Run: headless pygame with SDL's dummy video driver; simulated clock (each Clock.tick advances the game by its frame time, no real sleeping); random seed 0; keys injected as events and as key.get_pressed() state; mouse plan: one left click at the window centre at the start of phase 2, then a move to the lower-right quarter at the start of phase 3.
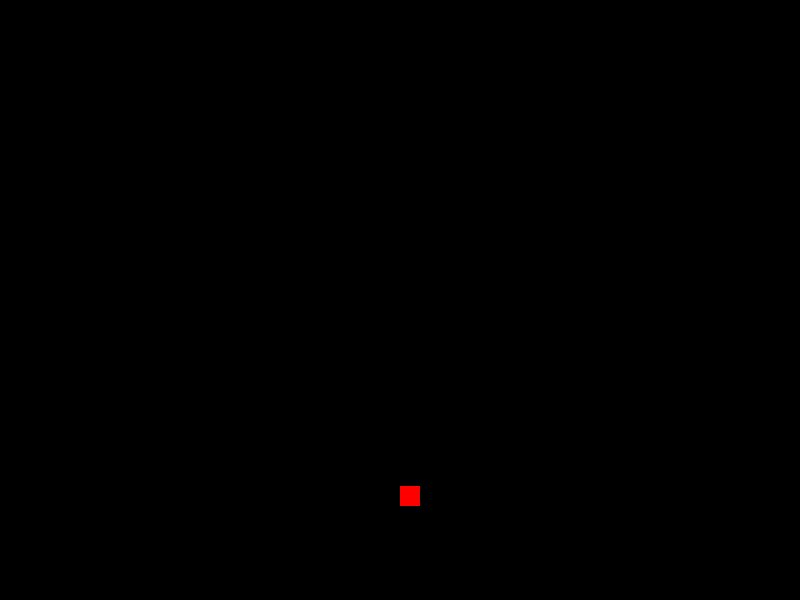
Frame 1 of 4 · flips 1–60 · no input
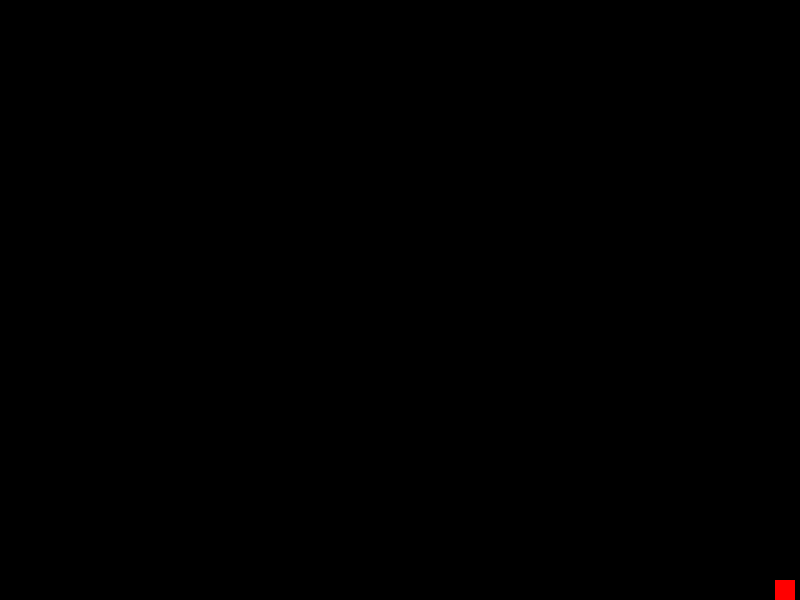
Frame 2 of 4 · flips 61–180 · clicked the window centre · tapped SPACE, RETURN · held RIGHT (→), D
Frame 3 of 4 · flips 181–300 · moved the mouse to the lower-right quarter · held DOWN (↓), S · screen unchanged from frame 2, image omitted
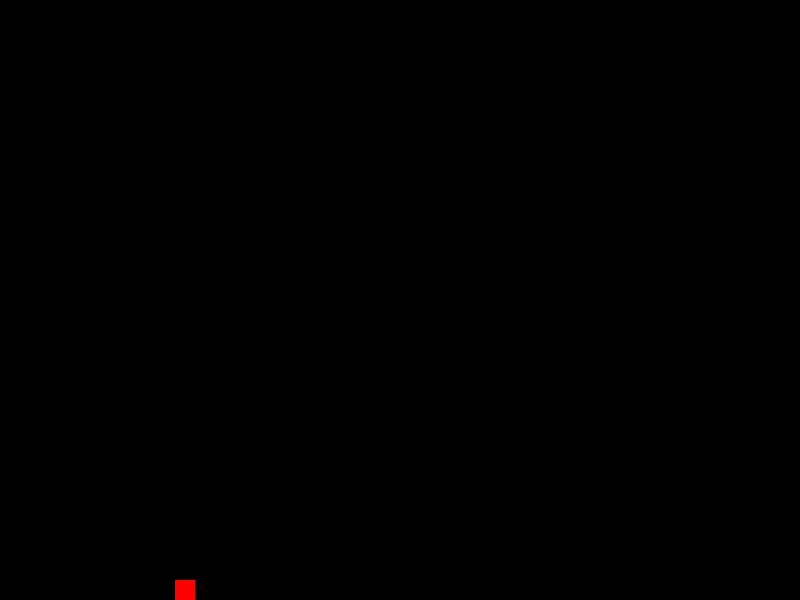
Frame 4 of 4 · flips 301–420 · held LEFT (←), A, UP (↑), W

The pygame program that drew these frames:

import pygame
import sys

# Initialize Pygame
pygame.init()

# Set up some constants
WIDTH, HEIGHT = 800, 600
SPEED = 5
JUMP_SPEED = 5
GRAVITY = 0.1
FPS = 60  # Frames per second

# Create the screen
screen = pygame.display.set_mode((WIDTH, HEIGHT))

# Create a clock
clock = pygame.time.Clock()

# Create a square
square = pygame.Rect(WIDTH // 2, HEIGHT // 2, 20, 20)

# Velocity in y direction
vy = 0

# Main game loop
running = True
while running:
    # Event loop
    for event in pygame.event.get():
        if event.type == pygame.QUIT:
            running = False
        elif event.type == pygame.KEYDOWN:
            if event.key == pygame.K_SPACE and square.bottom + SPEED >= HEIGHT:
                vy = -JUMP_SPEED  # Give it an upward speed for jumping
        # check for mouse left click
        elif event.type == pygame.MOUSEBUTTONDOWN and event.button == 1:
            # get the position of the mouse
            pos = pygame.mouse.get_pos()
            # check if the mouse is inside the square
            if square.collidepoint(pos):
                # change the color of the square
                break #square. = (0, 255, 0)


    # Get a list of all pressed keys
    keys = pygame.key.get_pressed()

    if keys[pygame.K_a] and square.left - SPEED > 0:
        square.x -= SPEED
    if keys[pygame.K_d] and square.right + SPEED < WIDTH:
        square.x += SPEED

    # Add gravity to the y velocity
    vy += GRAVITY

    # Add velocity to y position (with bounds checking)
    square.y += vy
    if square.y < 0:  # Hitting the top of the screen
        square.y = 0
        vy = 0
    elif square.y > HEIGHT - square.height:  # Hitting the bottom of the screen
        square.y = HEIGHT - square.height
        vy = 0

    # Fill the screen with black
    screen.fill((0, 0, 0))

    # Draw the square
    pygame.draw.rect(screen, (255, 0, 0), square)

    # Swap buffers
    pygame.display.flip()

    # Limit the frame rate
    clock.tick(FPS)

# Quit Pygame
pygame.quit()
sys.exit()
